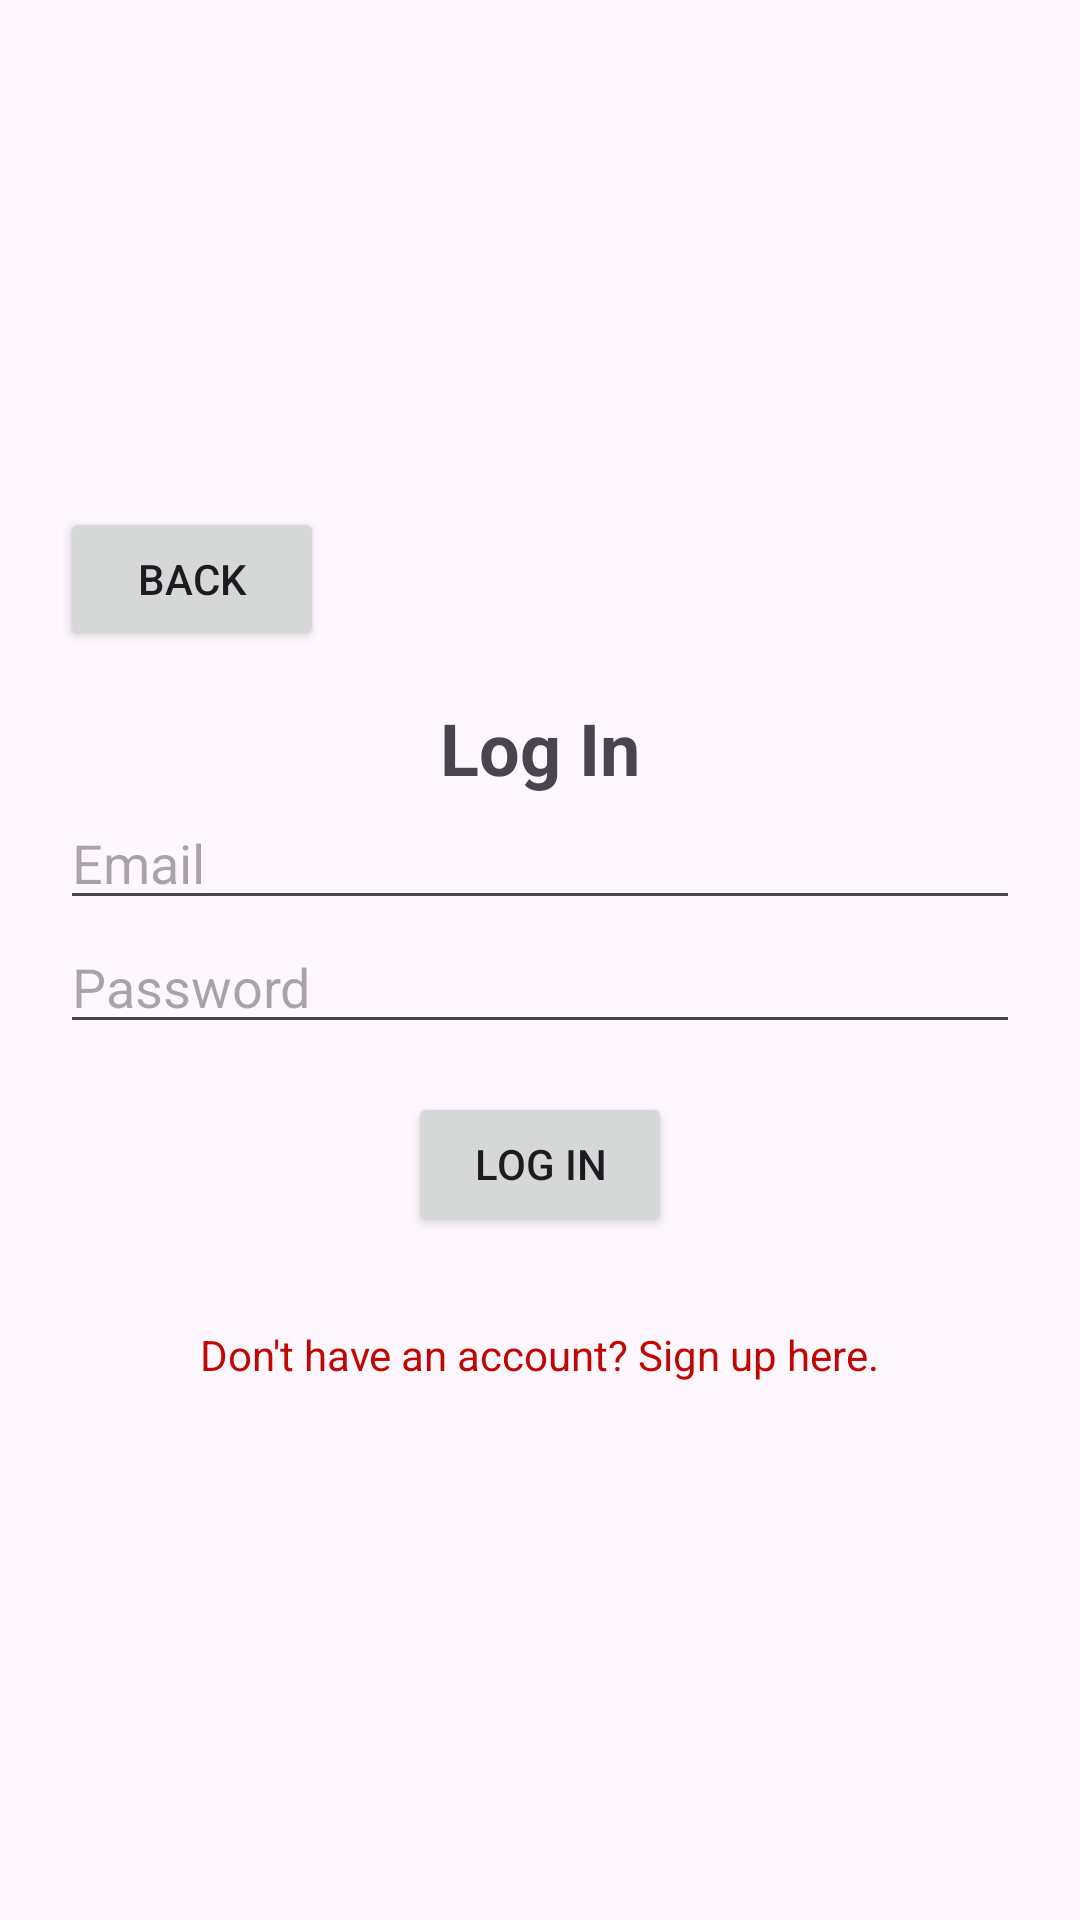

The Android layout XML behind this screen, and the referenced resources:
<!-- AndroidManifest.xml: application theme Theme.ZenithEvents -->
<!-- res/layout/activity_log_in.xml -->
<?xml version="1.0" encoding="utf-8"?>
<LinearLayout xmlns:android="http://schemas.android.com/apk/res/android"
    xmlns:app="http://schemas.android.com/apk/res-auto"
    xmlns:tools="http://schemas.android.com/tools"
    android:id="@+id/main"
    android:layout_width="match_parent"
    android:layout_height="match_parent"
    android:orientation="vertical"
    android:gravity="center"
    android:padding="20dp"
    tools:context=".LogInSignUP.LogInActivity">
    <Button
        android:id="@+id/back_button"
        android:layout_width="wrap_content"
        android:layout_height="wrap_content"
        android:text="Back"
        android:layout_marginBottom="16dp"
        android:padding="10dp"
        android:layout_gravity="left"
        />
    <TextView
        android:layout_width="match_parent"
        android:layout_height="wrap_content"
        android:text="Log In"
        android:textStyle="bold"
        android:textSize="24sp"
        android:gravity="center"
        />

    <EditText
        android:id="@+id/Email_editText"
        android:layout_width="match_parent"
        android:layout_height="wrap_content"
        android:hint="Email"
        android:layout_gravity="center"/>
    <EditText
        android:id="@+id/Password_editText"
        android:layout_width="match_parent"
        android:layout_height="wrap_content"
        android:hint="Password"
        android:inputType="textPassword"
        android:layout_gravity="center"/>

    <Button
        android:id="@+id/LogIn_button"
        android:layout_width="wrap_content"
        android:layout_height="wrap_content"
        android:layout_marginTop="16dp"
        android:text="Log In"
        android:layout_gravity="center"
        />
    <TextView
        android:id="@+id/SignUp_textView"
        android:layout_width="wrap_content"
        android:layout_height="wrap_content"
        android:text="Don't have an account? Sign up here."
        android:layout_marginTop="20dp"
        android:padding="10dp"
        android:layout_gravity="center"
        android:textColor="@color/red"
        />

</LinearLayout>
<!-- resources referenced by this layout -->
<resources>
  <color name="red">#FFC10700</color>
  <style name="Theme.ZenithEvents" parent="Base.Theme.ZenithEvents" />
  <style name="Base.Theme.ZenithEvents" parent="Theme.Material3.DayNight.NoActionBar">
  
      </style>
</resources>
